Photos from the image-classification dataset "lbp" in the GitHub repository rania250/classification. Its 2 classes are: chair, table.

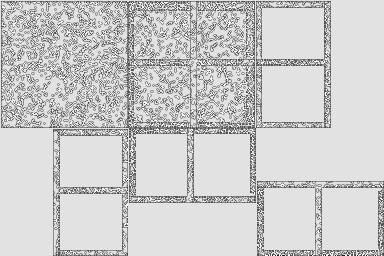
Label: table

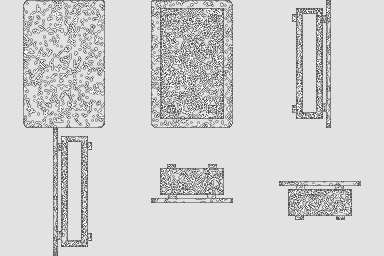
Label: table

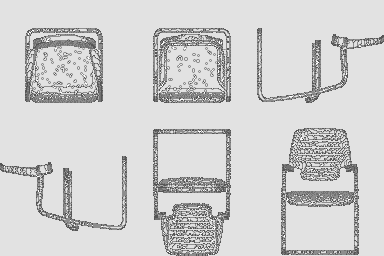
Label: chair

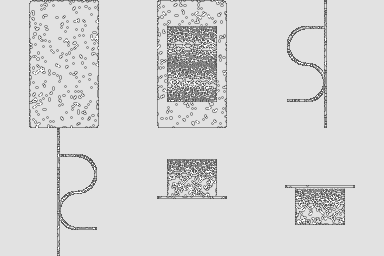
Label: table

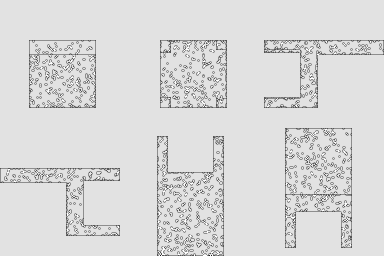
Label: chair

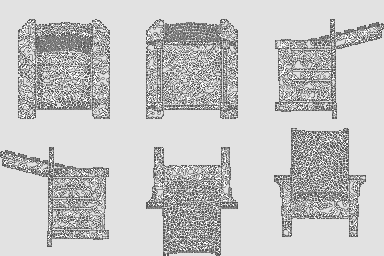
Label: chair
